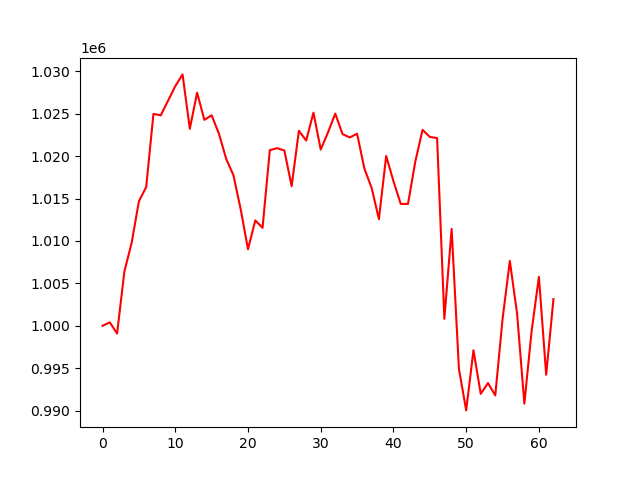

Data behind this chart, as committed beside it:
, 0
0, 1000000
1, 1000403
2, 999088
3, 1006386
4, 1009777
5, 1014679
6, 1016354
7, 1024983
8, 1024813
9, 1026519
10, 1028251
11, 1029638
12, 1023229
13, 1027481
14, 1024278
15, 1024816
16, 1022659
17, 1019679
18, 1017743
19, 1013709
20, 1009023
21, 1012424
22, 1011546
23, 1020710
24, 1020944
25, 1020667
26, 1016457
27, 1022991
28, 1021838
29, 1025128
30, 1020783
31, 1022797
32, 1025012
33, 1022596
34, 1022206
35, 1022645
36, 1018546
37, 1016252
38, 1012577
39, 1020025
40, 1017044
41, 1014369
42, 1014367
43, 1019339
44, 1023104
45, 1022264
46, 1022137
47, 1000820
48, 1011416
49, 994926
50, 990022
51, 997109
52, 991981
53, 993242
54, 991788
55, 1000781
56, 1007648
57, 1001433
58, 990822
59, 999401
... 3 more rows
